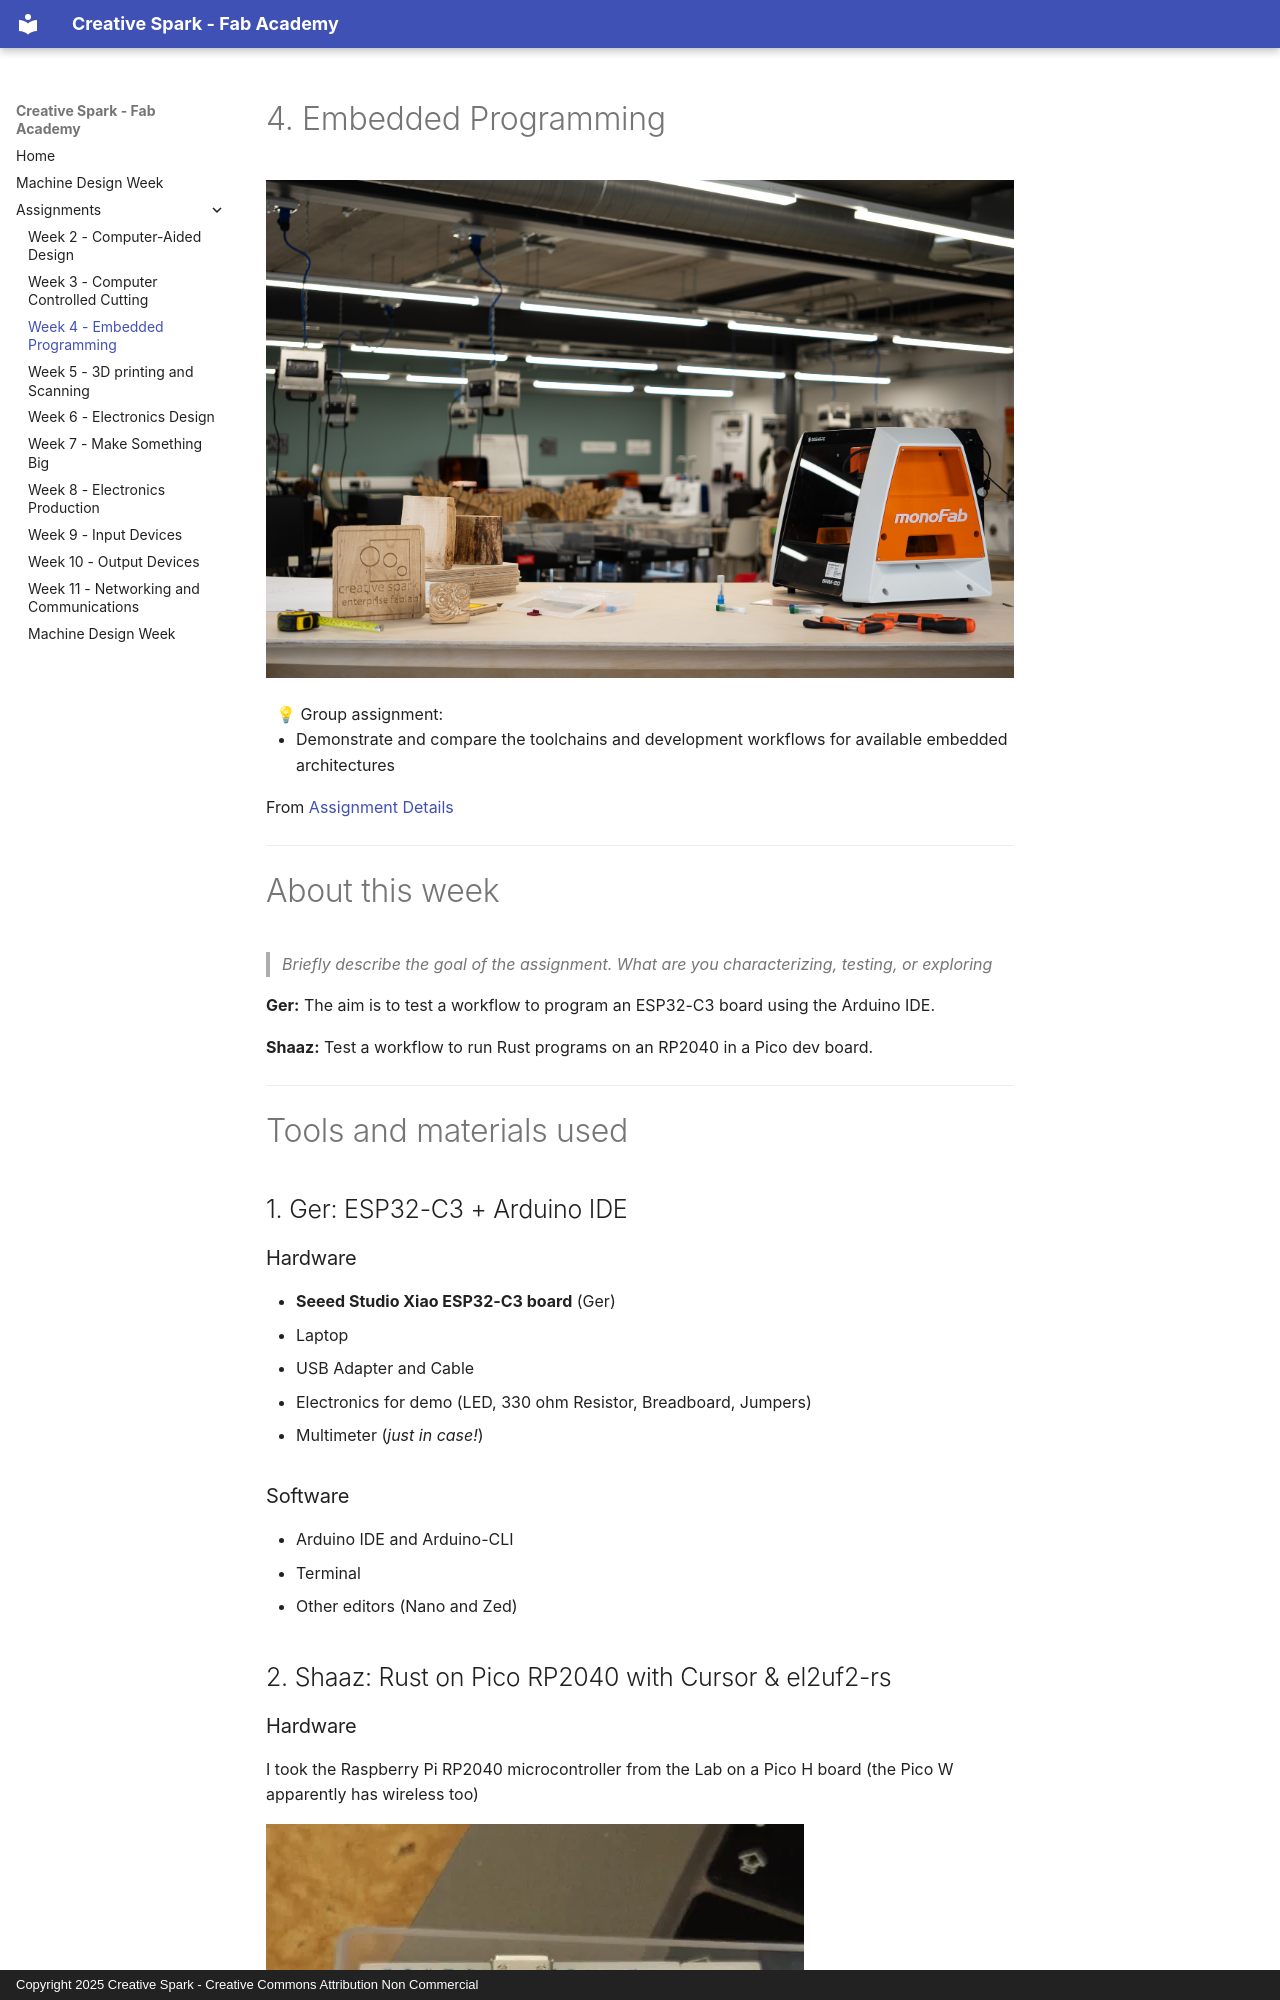

repository: oscarcreativespark/csfabacademy26 · page: assignments/week04/index.html · generator: mkdocs · copyright: Copyright 2025 Creative Spark - Creative Commons Attribution Non Commercial

# 4. Embedded Programming

![](../images/week04/w04-001.jpg){width="100%"}

<aside>
<ul> 💡 Group assignment:
    <li>Demonstrate and compare the toolchains and development workflows for available embedded architectures</li>
</ul>
<p>From <a href="https://fabacademy.org/2026/nueval/embedded_programming">Assignment Details</a></p>
</aside>

---

# About this week

> *Briefly describe the goal of the assignment. What are you characterizing, testing, or exploring*
> 

**Ger:** The aim is to test a workflow to program an ESP32-C3 board using the Arduino IDE.

**Shaaz:** Test a workflow to run Rust programs on an RP2040 in a Pico dev board.

---

# Tools and materials used

## 1. Ger: ESP32-C3 + Arduino IDE

### Hardware

* **Seeed Studio Xiao ESP32-C3 board** (Ger) 
* Laptop
* USB Adapter and Cable
* Electronics for demo (LED, 330 ohm Resistor, Breadboard, Jumpers)
* Multimeter (*just in case!*)

### Software

* Arduino IDE and Arduino-CLI
* Terminal
* Other editors (Nano and Zed)

## 2. Shaaz: Rust on Pico RP2040 with Cursor & el2uf2-rs

### Hardware

I took the Raspberry Pi RP2040 microcontroller from the Lab on a Pico H board (the Pico W  apparently has wireless too)

![RP2040 on a Pico H board](../images/week04/shaaz-rp2040.webp)

The microcontroller chip here is the RP2040. The Pico is a development board based on the RP2040, which comes in four variants:
1. Pico: the RP2040 + 2MB flash
2. Pico H: Pico + Headers pre-soldered + 3pin debug connector
3. Pico W: Pico + WiFi & Bluetooth
4. Pico WH: Pico H + WiFi & Bluetooth

The headers and the debug interface pre-soldered make it convenient for prototyping using a breadboard. Additionally, the Pico dev board adds the following to the microcontroller:
1. Flash memory (2MB)
2. Crystal oscillator for timing
3. Power supply system (3.3V from 1.8V-5.5V input)
4. USB to micro-USB connector
5. LEDs, resistors, breadboard, Buttons

### Software
1. Editor (Cursor)
2. Terminal
3. Rust library: elf2uf2
4. Claude Code for ascii diagrams and such

---

# Process and methodology

> Describe step-by-step what the group did. Include sketches, screenshots, or videos if possible.
> 

## 1. Ger: ESP32-C3 + Arduino IDE
